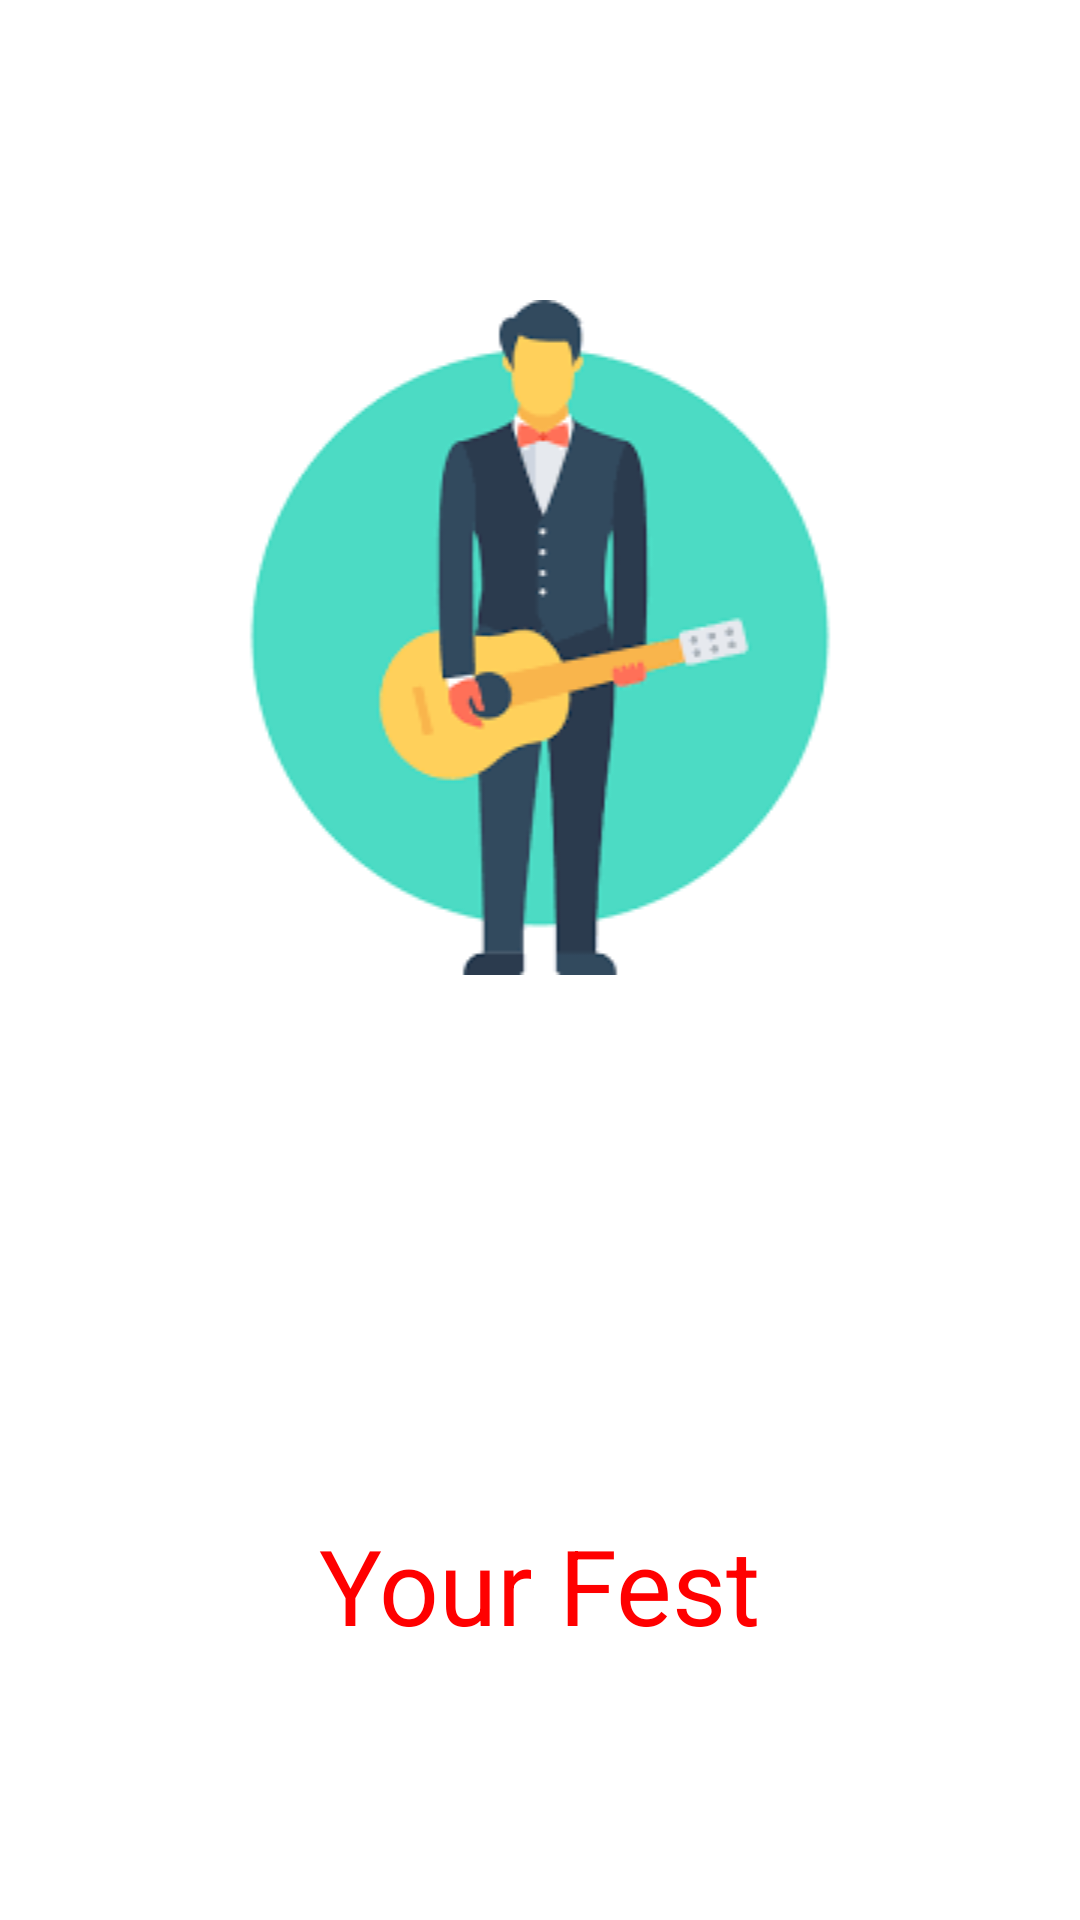

Here is an Android app screen rendered from its layout file. Give the layout XML and the strings, colors and styles it references.
<!-- AndroidManifest.xml: application theme AppTheme -->
<!-- res/layout/activity_splash.xml -->
<?xml version="1.0" encoding="utf-8"?>
<androidx.appcompat.widget.LinearLayoutCompat xmlns:android="http://schemas.android.com/apk/res/android"
    xmlns:app="http://schemas.android.com/apk/res-auto"
    xmlns:tools="http://schemas.android.com/tools"
    android:layout_width="match_parent"
    android:layout_height="match_parent"
    android:orientation="vertical"
    android:background="#FFFFFF"
    tools:context=".view.SplashActivity">

    <ImageView
        android:id="@+id/imageView"
        android:layout_width="match_parent"
        android:layout_height="wrap_content"
        android:layout_marginTop="100dp"
        app:srcCompat="@drawable/splash2" />

    <TextView
        android:id="@+id/txtNomeApp"
        android:layout_marginTop="180dp"
        android:layout_gravity="center"
        android:layout_width="wrap_content"
        android:layout_height="wrap_content"
        android:text="@string/app_name"
        android:textSize="35sp"
        android:textColor="#FF0000"
        />

    <TextView
        android:id="@+id/txtAppVersion"
        android:layout_gravity="center"
        android:layout_marginTop="30dp"
        android:layout_width="wrap_content"
        android:layout_height="wrap_content"
        />


</androidx.appcompat.widget.LinearLayoutCompat>
<!-- resources referenced by this layout -->
<resources>
  <!-- drawable splash2: png bitmap (drawable-v24, 5954 bytes) -->
  <string name="app_name">Your Fest</string>
  <style name="AppTheme" parent="Theme.AppCompat.Light.DarkActionBar">
          
          <item name="colorPrimary">@color/colorPrimary</item>
          <item name="colorPrimaryDark">@color/colorPrimaryDark</item>
          <item name="colorAccent">@color/colorAccent</item>
      </style>
  <color name="colorPrimary">#4CAF50</color>
  <color name="colorPrimaryDark">#859F67</color>
  <color name="colorAccent">#FFC107</color>
</resources>
